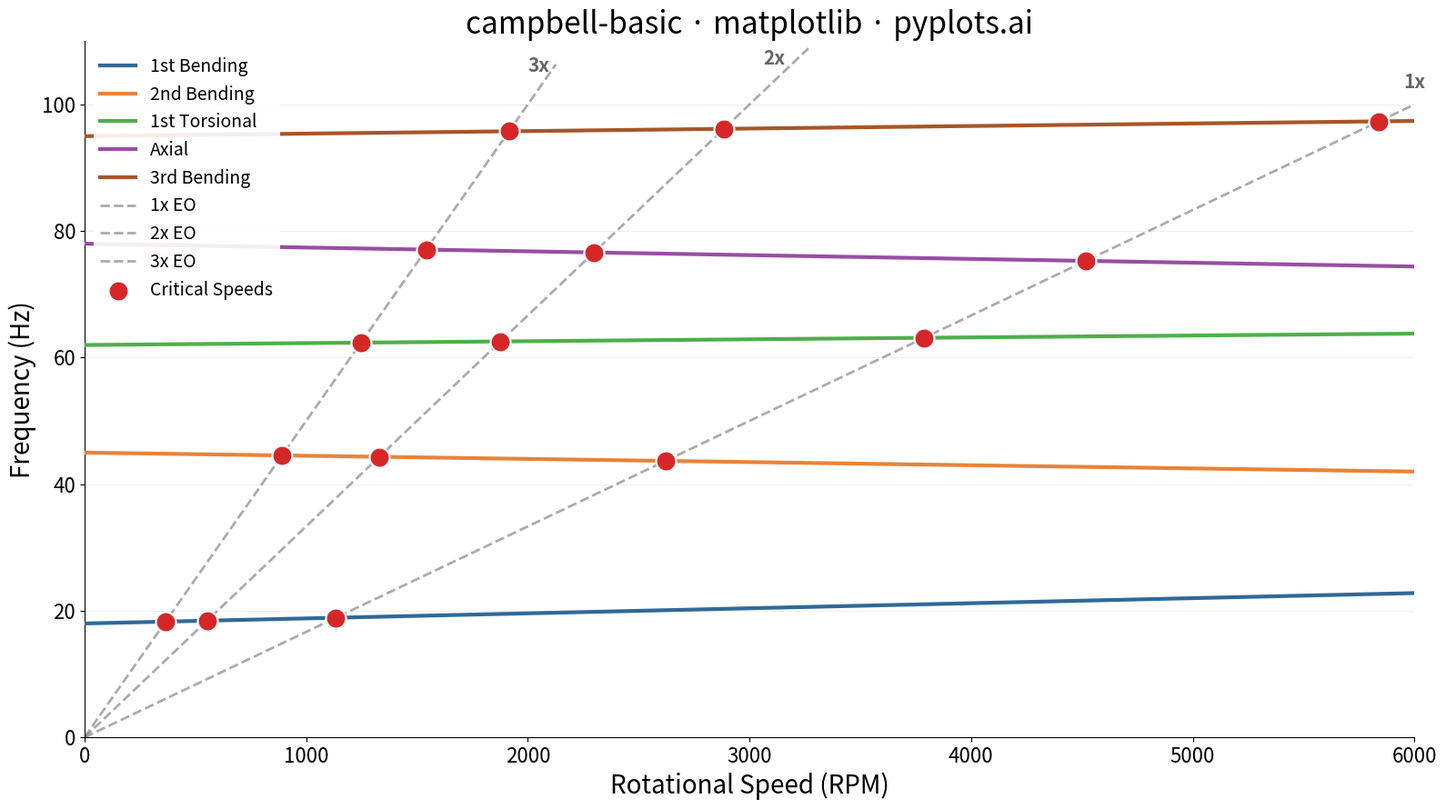

Python code for this plot:
"""pyplots.ai
campbell-basic: Campbell Diagram
Library: matplotlib | Python 3.13
Quality: pending | Created: 2026-02-15
"""

import matplotlib.pyplot as plt
import numpy as np


# Data
speed_rpm = np.linspace(0, 6000, 80)
speed_hz = speed_rpm / 60

# Natural frequency modes (Hz) - slight variation with speed due to gyroscopic effects
mode_1_bending = 18 + 0.0008 * speed_rpm
mode_2_bending = 45 - 0.0005 * speed_rpm
mode_1_torsional = 62 + 0.0003 * speed_rpm
mode_axial = 78 - 0.0006 * speed_rpm
mode_3_bending = 95 + 0.0004 * speed_rpm

modes = [mode_1_bending, mode_2_bending, mode_1_torsional, mode_axial, mode_3_bending]
mode_labels = ["1st Bending", "2nd Bending", "1st Torsional", "Axial", "3rd Bending"]
mode_colors = ["#306998", "#E8833A", "#4DAF4A", "#984EA3", "#A65628"]

# Engine order lines
engine_orders = [1, 2, 3]
eo_freq = {eo: eo * speed_hz for eo in engine_orders}

# Find critical speed intersections (where EO lines cross mode curves)
critical_speeds = []
critical_freqs = []
for mode in modes:
    for eo in engine_orders:
        eo_freqs = eo * speed_hz
        diff = mode - eo_freqs
        sign_changes = np.where(np.diff(np.sign(diff)))[0]
        for idx in sign_changes:
            frac = abs(diff[idx]) / (abs(diff[idx]) + abs(diff[idx + 1]))
            rpm_interp = speed_rpm[idx] + frac * (speed_rpm[idx + 1] - speed_rpm[idx])
            freq_interp = mode[idx] + frac * (mode[idx + 1] - mode[idx])
            if 100 < rpm_interp < 5900:
                critical_speeds.append(rpm_interp)
                critical_freqs.append(freq_interp)

# Plot
fig, ax = plt.subplots(figsize=(16, 9))
y_max = 110

for mode, label, color in zip(modes, mode_labels, mode_colors, strict=True):
    ax.plot(speed_rpm, mode, linewidth=3, color=color, label=label, zorder=3)

for eo in engine_orders:
    eo_line = eo_freq[eo]
    visible = eo_line <= y_max
    ax.plot(
        speed_rpm[visible],
        eo_line[visible],
        linewidth=2,
        color="#888888",
        linestyle="--",
        alpha=0.7,
        label=f"{eo}x EO",
        zorder=2,
    )

ax.scatter(
    critical_speeds,
    critical_freqs,
    s=250,
    color="#D62728",
    edgecolors="white",
    linewidth=1.5,
    zorder=5,
    label="Critical Speeds",
)

# Engine order line labels inside the plot area
for eo in engine_orders:
    eo_line = eo * speed_hz
    mask = eo_line <= y_max * 0.95
    if np.any(mask):
        last_idx = np.where(mask)[0][-1]
        label_rpm = speed_rpm[last_idx]
        label_freq = eo_line[last_idx]
        ax.text(
            label_rpm,
            label_freq + 2,
            f"{eo}x",
            fontsize=15,
            color="#666666",
            va="bottom",
            ha="center",
            fontweight="bold",
        )

# Style
ax.set_xlabel("Rotational Speed (RPM)", fontsize=20)
ax.set_ylabel("Frequency (Hz)", fontsize=20)
ax.set_title("campbell-basic · matplotlib · pyplots.ai", fontsize=24, fontweight="medium")
ax.tick_params(axis="both", labelsize=16)
ax.spines["top"].set_visible(False)
ax.spines["right"].set_visible(False)
ax.set_xlim(0, 6000)
ax.set_ylim(0, y_max)
ax.legend(fontsize=14, loc="upper left", framealpha=0.9, edgecolor="none")
ax.yaxis.grid(True, alpha=0.2, linewidth=0.8)

plt.tight_layout()
plt.savefig("plot.png", dpi=300, bbox_inches="tight")
